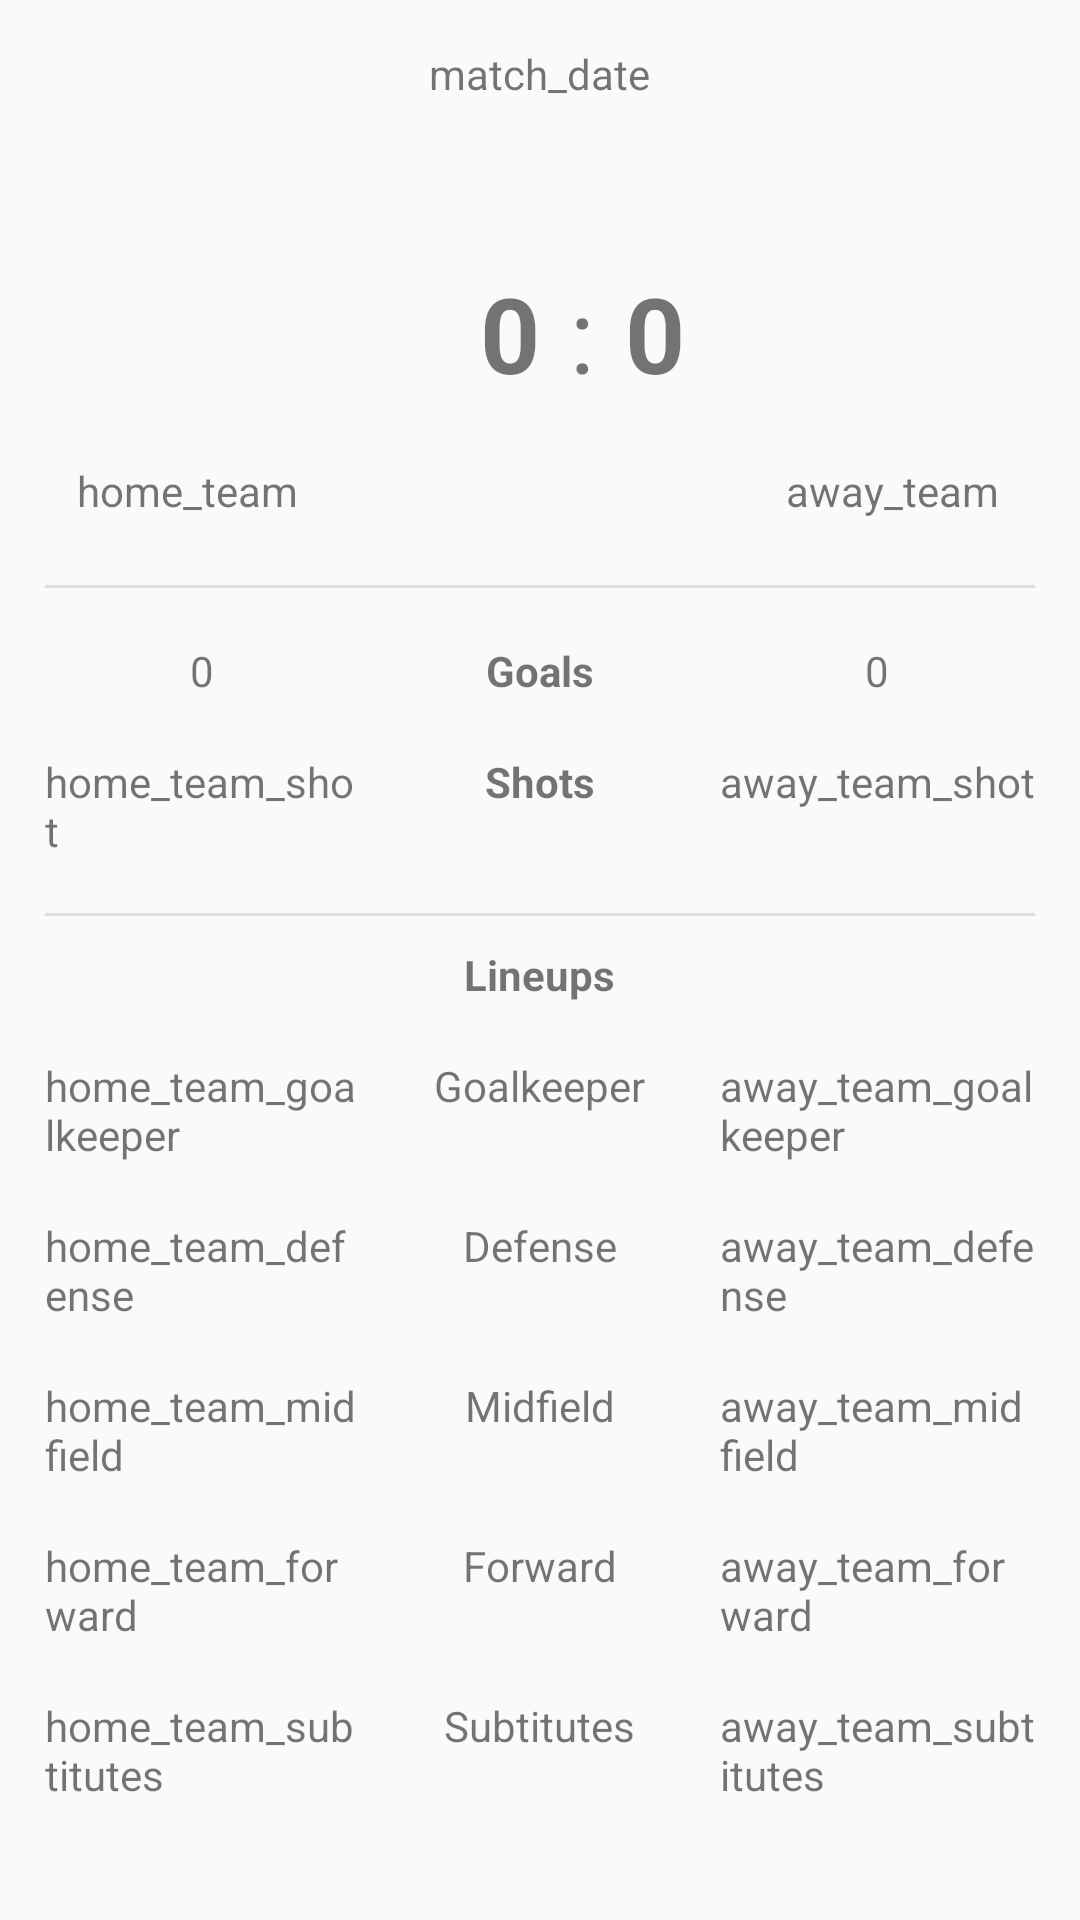

The Android layout XML behind this screen, and the referenced resources:
<!-- AndroidManifest.xml: application theme AppTheme -->
<!-- res/layout/match_detail_layout.xml -->
<?xml version="1.0" encoding="utf-8"?>
<ScrollView
        android:layout_width="match_parent" android:layout_height="match_parent"
        xmlns:android="http://schemas.android.com/apk/res/android">
    <LinearLayout xmlns:android="http://schemas.android.com/apk/res/android"
                  android:orientation="vertical"
                  android:layout_width="match_parent"
                  android:layout_height="match_parent">
        <TextView android:id="@+id/match_date" android:layout_width="wrap_content" android:layout_height="wrap_content"
                  android:text="match_date" android:layout_margin="15dp" android:layout_gravity="center_horizontal"/>
        <RelativeLayout
                android:layout_width="match_parent"
                android:layout_height="wrap_content"
                android:layout_marginBottom="15dp"
                android:layout_marginLeft="15dp"
                android:layout_marginRight="15dp"
        >
            <LinearLayout android:orientation="vertical" android:id="@+id/home_team" android:layout_width="wrap_content"
                          android:layout_height="wrap_content">
                <ImageView
                        android:layout_width="95dp"
                        android:layout_height="95dp"
                        android:id="@+id/home_logo"/>
                <TextView
                        android:layout_width="wrap_content"
                        android:layout_height="wrap_content"
                        android:layout_marginTop="10dp"
                        android:text="home_team"
                        android:id="@+id/home_team_name"
                        android:layout_gravity="center"
                />
            </LinearLayout>

            <RelativeLayout android:layout_alignParentRight="true" android:orientation="vertical"
                            android:id="@+id/away_team" android:layout_width="wrap_content"
                            android:layout_height="wrap_content">
                <ImageView
                        android:layout_width="95dp"
                        android:layout_height="95dp"
                        android:id="@+id/away_logo"/>
                <TextView
                        android:layout_marginTop="10dp"
                        android:layout_width="wrap_content"
                        android:layout_height="wrap_content"
                        android:text="away_team"
                        android:id="@+id/away_team_name"
                        android:layout_centerHorizontal="true"
                        android:layout_below="@id/away_logo"
                />
            </RelativeLayout>
            <RelativeLayout android:layout_marginLeft="50dp" android:layout_centerInParent="true"
                            android:layout_toRightOf="@id/home_team" android:layout_width="wrap_content"
                            android:layout_height="wrap_content">
                <TextView android:id="@+id/home_team_score" android:layout_width="wrap_content"
                          android:layout_height="wrap_content"
                          android:text="0" android:textSize="35sp" android:textStyle="bold"
                />
                <TextView android:layout_marginLeft="10dp" android:layout_marginRight="10dp" android:id="@+id/separator"
                          android:layout_toRightOf="@id/home_team_score" android:layout_width="wrap_content"
                          android:layout_height="wrap_content"
                          android:text=":" android:textSize="35sp"/>
                <TextView android:layout_toRightOf="@id/separator" android:id="@+id/away_team_score"
                          android:layout_width="wrap_content" android:layout_height="wrap_content"
                          android:text="0" android:textSize="35sp" android:textStyle="bold"
                />
            </RelativeLayout>
        </RelativeLayout>

        <View android:layout_width="wrap_content" android:layout_marginLeft="15dp" android:layout_marginRight="15dp"
              android:layout_marginTop="7dp" android:layout_below="@id/score_detail" android:layout_height="1dp"
              android:background="#dddddd"/>

        <RelativeLayout android:layout_marginTop="18dp" android:paddingLeft="15dp" android:gravity="center_horizontal"
                        android:paddingRight="15dp" android:layout_width="match_parent"
                        android:layout_height="wrap_content">
            <TextView android:layout_width="wrap_content" android:layout_height="wrap_content"
                      android:text="Goals"
                      android:layout_centerHorizontal="true"
                      android:textStyle="bold"
            />
            <TextView android:id="@+id/home_team_goal" android:layout_width="105dp" android:layout_height="wrap_content"
                      android:text="0" android:gravity="center"
            />
            <TextView android:id="@+id/away_team_goal" android:layout_width="105dp" android:layout_height="wrap_content"
                      android:text="0"
                      android:layout_alignParentRight="true"
                      android:gravity="center"
            />
        </RelativeLayout>

        <RelativeLayout android:layout_marginTop="18dp" android:layout_marginBottom="18dp" android:paddingLeft="15dp"
                        android:paddingRight="15dp" android:layout_width="match_parent"
                        android:layout_height="wrap_content">
            <TextView android:layout_width="wrap_content" android:layout_height="wrap_content"
                      android:text="Shots"
                      android:textStyle="bold"
                      android:layout_centerHorizontal="true"
            />
            <TextView android:id="@+id/home_team_shot" android:layout_width="105dp" android:layout_height="wrap_content"
                      android:text="home_team_shot"
            />
            <TextView android:id="@+id/away_team_shot" android:layout_width="105dp" android:layout_height="wrap_content"
                      android:text="away_team_shot"
                      android:layout_alignParentRight="true"
            />
        </RelativeLayout>
        <View android:layout_width="wrap_content" android:layout_marginLeft="15dp" android:layout_marginRight="15dp"
              android:layout_below="@id/score_detail" android:layout_height="1dp"
              android:background="#dddddd"/>

        <RelativeLayout android:layout_marginTop="10dp" android:paddingLeft="15dp" android:paddingRight="15dp"
                        android:layout_width="match_parent" android:layout_height="wrap_content">
            <TextView android:layout_width="wrap_content" android:layout_height="wrap_content"
                      android:text="Lineups"
                      android:textStyle="bold"
                      android:layout_centerHorizontal="true"
            />
        </RelativeLayout>
        <RelativeLayout android:layout_marginTop="18dp" android:paddingLeft="15dp" android:paddingRight="15dp"
                        android:layout_width="match_parent" android:layout_height="wrap_content">
            <TextView android:layout_width="wrap_content" android:layout_height="wrap_content"
                      android:text="Goalkeeper"
                      android:layout_centerHorizontal="true"
            />
            <TextView android:id="@+id/home_team_goalkeeper" android:layout_width="105dp"
                      android:layout_height="wrap_content"
                      android:text="home_team_goalkeeper"
            />
            <TextView android:id="@+id/away_team_goalkeeper" android:layout_width="105dp"
                      android:layout_height="wrap_content"
                      android:text="away_team_goalkeeper"
                      android:layout_alignParentRight="true"
            />
        </RelativeLayout>

        <RelativeLayout android:layout_marginTop="18dp" android:paddingLeft="15dp" android:paddingRight="15dp"
                        android:layout_width="match_parent" android:layout_height="wrap_content">
            <TextView android:layout_width="wrap_content" android:layout_height="wrap_content"
                      android:text="Defense"
                      android:layout_centerHorizontal="true"
            />
            <TextView android:id="@+id/home_team_defense" android:layout_width="105dp"
                      android:layout_height="wrap_content"
                      android:text="home_team_defense"
            />
            <TextView android:id="@+id/away_team_defense" android:layout_width="105dp"
                      android:layout_height="wrap_content"
                      android:text="away_team_defense"
                      android:layout_alignParentRight="true"
            />
        </RelativeLayout>

        <RelativeLayout android:layout_marginTop="18dp" android:paddingLeft="15dp" android:paddingRight="15dp"
                        android:layout_width="match_parent" android:layout_height="wrap_content">
            <TextView android:layout_width="wrap_content" android:layout_height="wrap_content"
                      android:text="Midfield"
                      android:layout_centerHorizontal="true"
            />
            <TextView android:id="@+id/home_team_midfield" android:layout_width="105dp"
                      android:layout_height="wrap_content"
                      android:text="home_team_midfield"
            />
            <TextView android:id="@+id/away_team_midfield" android:layout_width="105dp"
                      android:layout_height="wrap_content"
                      android:text="away_team_midfield"
                      android:layout_alignParentRight="true"
            />
        </RelativeLayout>

        <RelativeLayout android:layout_marginTop="18dp" android:paddingLeft="15dp" android:paddingRight="15dp"
                        android:layout_width="match_parent" android:layout_height="wrap_content">
            <TextView android:layout_width="wrap_content" android:layout_height="wrap_content"
                      android:text="Forward"
                      android:layout_centerHorizontal="true"
            />
            <TextView android:id="@+id/home_team_forward" android:layout_width="105dp"
                      android:layout_height="wrap_content"
                      android:text="home_team_forward"
            />
            <TextView android:id="@+id/away_team_forward" android:layout_width="105dp"
                      android:layout_height="wrap_content"
                      android:text="away_team_forward"
                      android:layout_alignParentRight="true"
            />
        </RelativeLayout>

        <RelativeLayout android:layout_marginBottom="15dp" android:layout_marginTop="18dp" android:paddingLeft="15dp"
                        android:paddingRight="15dp" android:layout_width="match_parent"
                        android:layout_height="wrap_content">
            <TextView android:layout_width="wrap_content" android:layout_height="wrap_content"
                      android:text="Subtitutes"
                      android:layout_centerHorizontal="true"
            />
            <TextView android:id="@+id/home_team_subtitutes" android:layout_width="105dp"
                      android:layout_height="wrap_content"
                      android:text="home_team_subtitutes"
            />
            <TextView android:id="@+id/away_team_subtitutes" android:layout_width="105dp"
                      android:layout_height="wrap_content"
                      android:text="away_team_subtitutes"
                      android:layout_alignParentRight="true"
            />
        </RelativeLayout>

    </LinearLayout>
</ScrollView>
<!-- resources referenced by this layout -->
<resources>
  <style name="AppTheme" parent="Theme.AppCompat.Light.DarkActionBar">
          
          <item name="colorPrimary">#323e5e</item>
          <item name="colorPrimaryDark">#20283C</item>
          <item name="colorAccent">@color/colorAccent</item>
      </style>
  <color name="colorAccent">#323e5e</color>
</resources>
